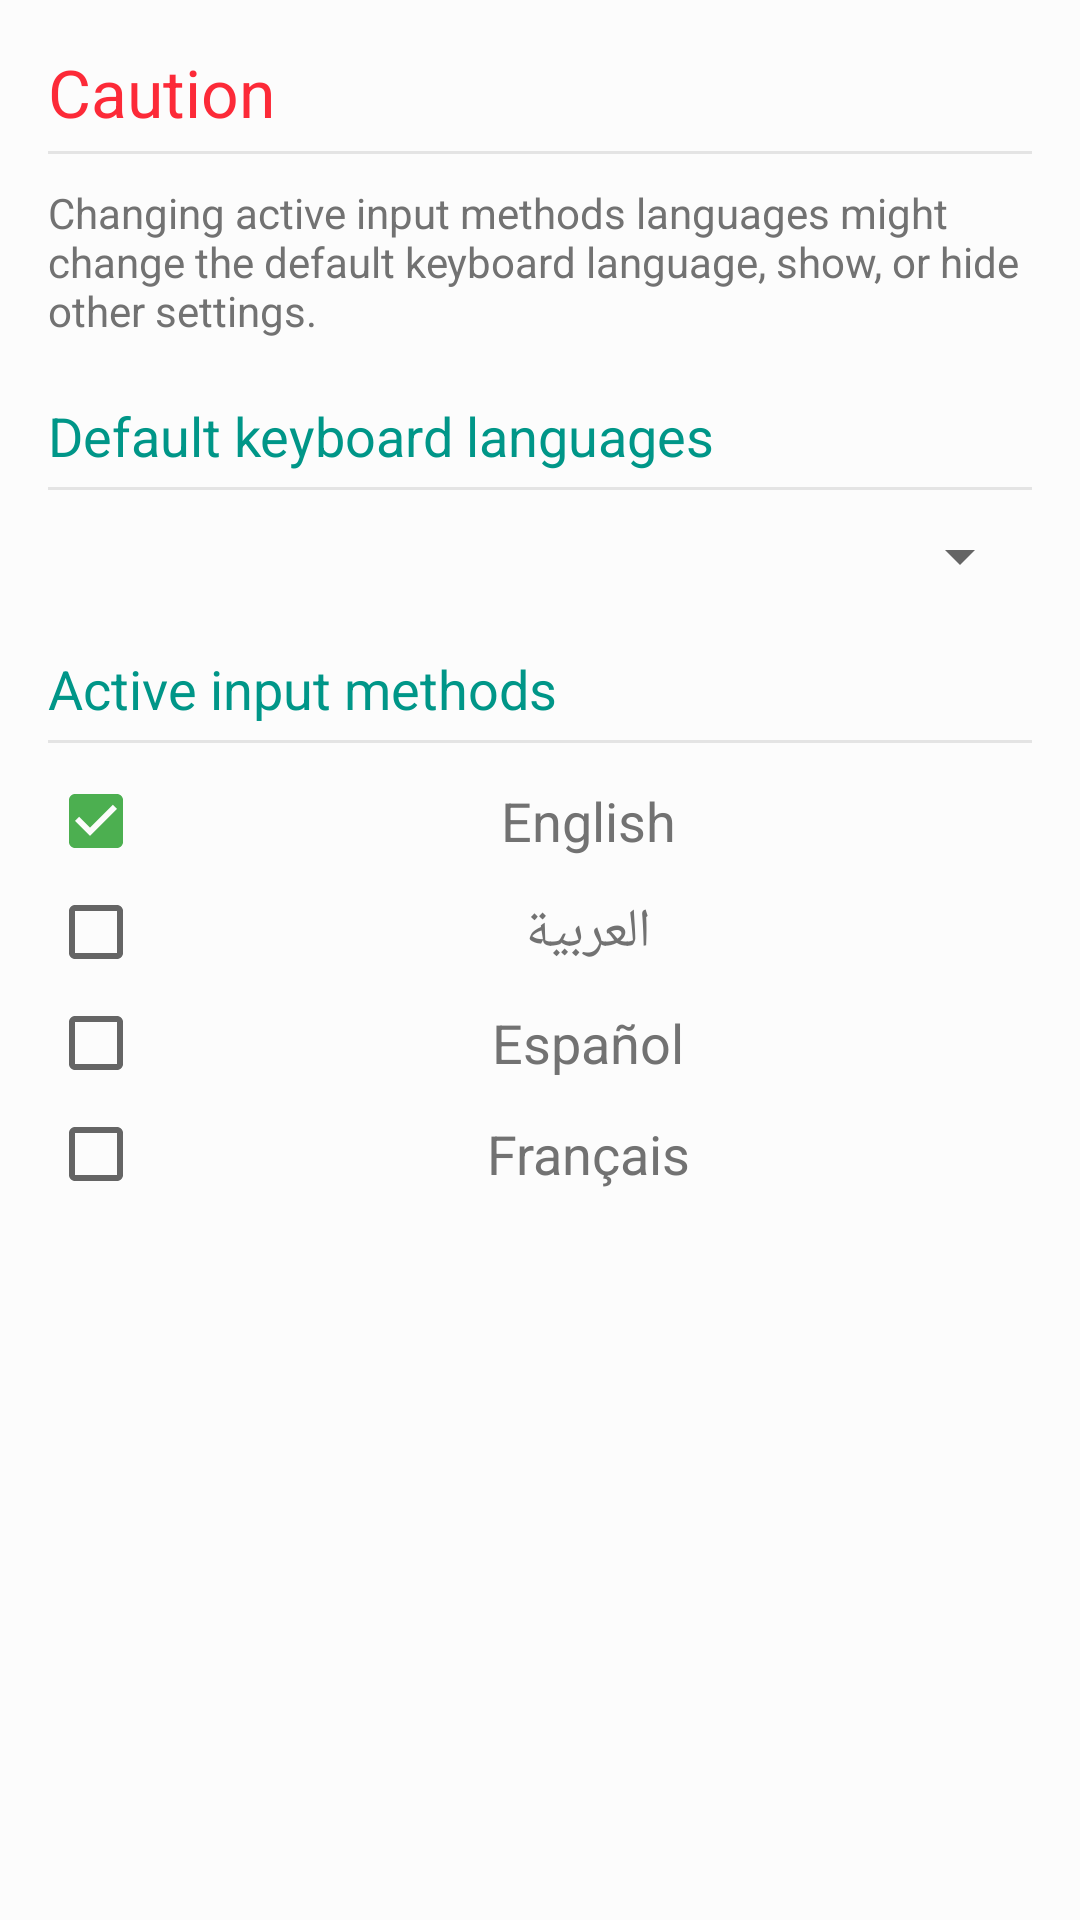

Reconstruct the res/layout file that produces this screen, plus the resources it refers to.
<!-- AndroidManifest.xml: application theme AppTheme -->
<!-- res/layout/activity_settings_keyboard_languages.xml -->
<?xml version="1.0" encoding="utf-8"?>
<ScrollView xmlns:android="http://schemas.android.com/apk/res/android"
    android:background="@color/swiftBrailleBG"
    android:layout_width="match_parent"
    android:layout_height="match_parent">

    <LinearLayout
        android:paddingBottom="@dimen/activity_vertical_margin"
        android:paddingLeft="@dimen/activity_horizontal_margin"
        android:paddingRight="@dimen/activity_horizontal_margin"
        android:paddingTop="@dimen/activity_vertical_margin"
        android:layout_width="match_parent"
        android:layout_height="wrap_content"
        android:orientation="vertical">

        <TextView
            android:layout_width="match_parent"
            android:layout_height="wrap_content"
            android:text="@string/caution"
            android:textAppearance="?android:attr/textAppearanceLarge"
            android:textColor="@color/colorRed" />

        
        <include layout="@layout/title_separator" />

        <TextView
            android:layout_width="match_parent"
            android:layout_height="wrap_content"
            android:text="@string/keyboard_language_caution"
            android:textAppearance="?android:attr/textAppearanceSmall"
            android:textColor="@color/secondaryText" />

        <TextView
            android:layout_marginTop="20dp"
            android:layout_width="match_parent"
            android:layout_height="wrap_content"
            android:text="@string/default_keyboard_language"
            android:textAppearance="?android:attr/textAppearanceMedium"
            android:textColor="@color/colorPrimary" />

        
        <include layout="@layout/title_separator" />

        <Spinner
            android:id="@+id/defaultKeyboardLanguageSpinner"
            android:layout_width="match_parent"
            android:layout_height="wrap_content" />

        <TextView
            android:layout_marginTop="20dp"
            android:layout_width="match_parent"
            android:layout_height="wrap_content"
            android:text="@string/active_input_methods"
            android:textAppearance="?android:attr/textAppearanceMedium"
            android:textColor="@color/colorPrimary" />

        
        <include layout="@layout/title_separator" />

        <CheckBox
            android:gravity="center"
            android:tag="0"
            android:id="@+id/englishLanguage"
            android:checked="true"
            android:textColor="@color/secondaryText"
            android:textAppearance="?android:attr/textAppearanceMedium"
            android:text="@string/english_language_method"
            android:layout_width="match_parent"
            android:layout_height="wrap_content" />

        <CheckBox
            android:gravity="center"
            android:tag="1"
            android:id="@+id/arabicLanguage"
            android:layout_marginTop="5dp"
            android:textColor="@color/secondaryText"
            android:textAppearance="?android:attr/textAppearanceMedium"
            android:text="@string/arabic_language_method"
            android:layout_width="match_parent"
            android:layout_height="wrap_content" />

        <CheckBox
            android:gravity="center"
            android:tag="2"
            android:id="@+id/spanishLanguage"
            android:layout_marginTop="5dp"
            android:textColor="@color/secondaryText"
            android:textAppearance="?android:attr/textAppearanceMedium"
            android:text="@string/spanish_language_method"
            android:layout_width="match_parent"
            android:layout_height="wrap_content" />

        <CheckBox
            android:gravity="center"
            android:tag="3"
            android:id="@+id/frenchLanguage"
            android:layout_marginTop="5dp"
            android:textColor="@color/secondaryText"
            android:textAppearance="?android:attr/textAppearanceMedium"
            android:text="@string/french_language_method"
            android:layout_width="match_parent"
            android:layout_height="wrap_content" />
        </LinearLayout>
</ScrollView>
<!-- res/layout/title_separator.xml (included above) -->
<View xmlns:android="http://schemas.android.com/apk/res/android"
    android:layout_width="match_parent"
    android:layout_height="1dp"
    android:layout_marginBottom="10dp"
    android:layout_marginTop="5dp"
    android:background="@color/separatorColor" />
<!-- resources referenced by this layout -->
<resources>
  <color name="colorPrimary">#009688</color>
  <color name="colorRed">#fc2a38</color>
  <color name="secondaryText">#727272</color>
  <color name="separatorColor">#e4e4e4</color>
  <color name="swiftBrailleBG">#fcfcfc</color>
  <dimen name="activity_horizontal_margin">16dp</dimen>
  <dimen name="activity_vertical_margin">16dp</dimen>
  <string name="active_input_methods">Active input methods</string>
  <string name="arabic_language_method" translatable="false">العربية</string>
  <string name="caution">Caution</string>
  <string name="default_keyboard_language">Default keyboard languages</string>
  <string name="english_language_method" translatable="false">English</string>
  <string name="french_language_method" translatable="false">Français</string>
  <string name="keyboard_language_caution">Changing active input methods languages might change the default keyboard language, show, or hide other settings.</string>
  <string name="spanish_language_method" translatable="false">Español</string>
  <style name="AppTheme" parent="Theme.AppCompat.Light.DarkActionBar">
          <item name="colorPrimary">@color/colorPrimary</item>
          <item name="colorPrimaryDark">@color/colorPrimaryDark</item>
          <item name="colorAccent">@color/colorAccent</item>
  
          
          <item name="android:spinnerItemStyle">@style/spinnerItemStyle</item>
          <item name="android:spinnerDropDownItemStyle">@style/spinnerDropDownItemStyle</item>
      </style>
  <color name="colorPrimaryDark">#00796B</color>
  <color name="colorAccent">#4CAF50</color>
  <style name="spinnerItemStyle">
          <item name="android:textColor">@color/colorAccent</item>
          <item name="android:textSize">16sp</item>
          <item name="android:gravity">center</item>
          <item name="android:textAlignment" tools:targetApi="jelly_bean_mr1">center</item>
      </style>
  <style name="spinnerDropDownItemStyle">
          <item name="android:textColor">@color/colorPrimaryDark</item>
          <item name="android:textSize">16sp</item>
          <item name="android:gravity">center</item>
          <item name="android:textAlignment" tools:targetApi="jelly_bean_mr1">center</item>
      </style>
</resources>
